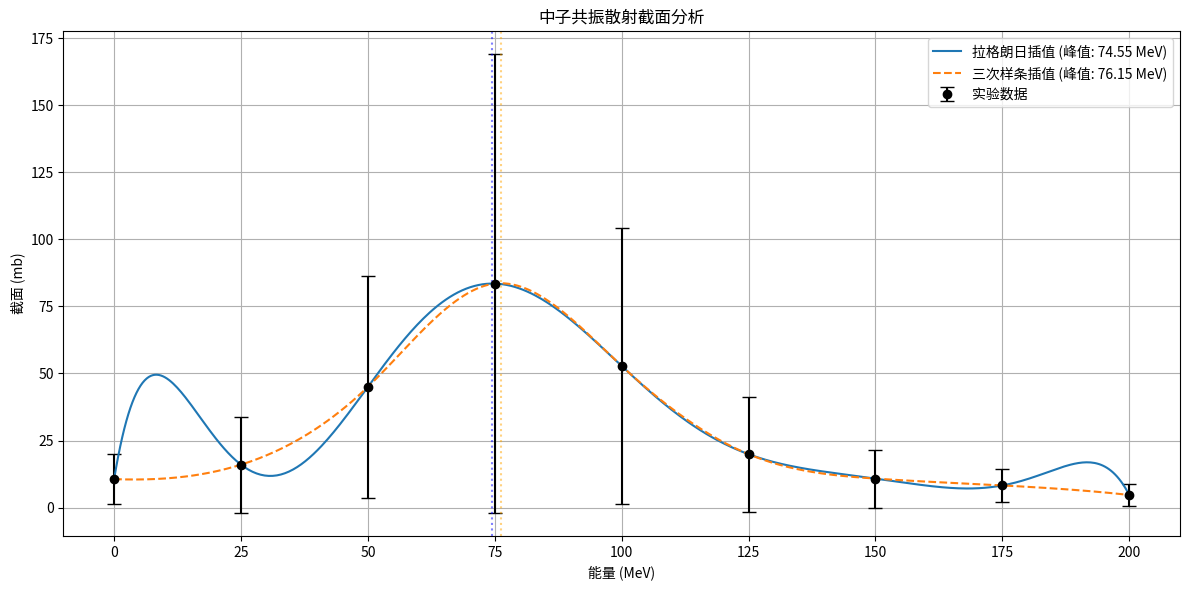

The matplotlib source for this figure:
import numpy as np
import matplotlib.pyplot as plt
from scipy.interpolate import interp1d

# 设置中文字体（优化多系统兼容）
plt.rcParams["font.family"] = ["SimHei", "WenQuanYi Micro Hei", "Heiti TC", "sans-serif"]
plt.rcParams['axes.unicode_minus'] = False

# 实验数据
energy = np.array([0, 25, 50, 75, 100, 125, 150, 175, 200])  # MeV
cross_section = np.array([10.6, 16.0, 45.0, 83.5, 52.8, 19.9, 10.8, 8.25, 4.7])  # mb
error = np.array([9.34, 17.9, 41.5, 85.5, 51.5, 21.5, 10.8, 6.29, 4.14])  # mb

def lagrange_interpolation(x, x_data, y_data):
    """拉格朗日多项式插值"""
    result = 0.0
    for i in range(len(x_data)):
        term = y_data[i]
        for j in range(len(x_data)):
            if j != i:
                term *= (x - x_data[j]) / (x_data[i] - x_data[j])
        result += term
    return result

def cubic_spline_interpolation(x, x_data, y_data):
    """三次样条插值"""
    spline = interp1d(x_data, y_data, kind='cubic', fill_value='extrapolate')
    return spline(x)

def find_peak(x, y):
    """寻找峰值位置和半高全宽(FWHM)"""
    peak_idx = np.argmax(y)
    peak_x = x[peak_idx]
    peak_y = y[peak_idx]
    
    # 计算半高全宽
    half_max = peak_y / 2
    left_idx = np.argmin(np.abs(y[:peak_idx] - half_max))
    right_idx = peak_idx + np.argmin(np.abs(y[peak_idx:] - half_max))
    fwhm = x[right_idx] - x[left_idx]
    
    return peak_x, fwhm

def plot_results():
    """绘制插值结果和原始数据对比图"""
    x_interp = np.linspace(0, 200, 500)  # 密集插值点
    
    # 计算插值结果
    lagrange_result = np.array([lagrange_interpolation(x, energy, cross_section) for x in x_interp])
    spline_result = cubic_spline_interpolation(x_interp, energy, cross_section)
    
    # 计算峰值和FWHM
    lagrange_peak, lagrange_fwhm = find_peak(x_interp, lagrange_result)
    spline_peak, spline_fwhm = find_peak(x_interp, spline_result)
    
    # 绘图
    plt.figure(figsize=(12, 6))
    plt.errorbar(energy, cross_section, yerr=error, fmt='o', color='black', label='实验数据', capsize=5)
    plt.plot(x_interp, lagrange_result, '-', label=f'拉格朗日插值 (峰值: {lagrange_peak:.2f} MeV)')
    plt.plot(x_interp, spline_result, '--', label=f'三次样条插值 (峰值: {spline_peak:.2f} MeV)')
    
    # 标记峰值位置
    plt.axvline(lagrange_peak, color='blue', linestyle=':', alpha=0.5)
    plt.axvline(spline_peak, color='orange', linestyle=':', alpha=0.5)
    
    # 图表装饰
    plt.xlabel('能量 (MeV)')
    plt.ylabel('截面 (mb)')
    plt.title('中子共振散射截面分析')
    plt.legend()
    plt.grid(True)
    
    # 打印结果
    print(f"拉格朗日插值 - 峰值位置: {lagrange_peak:.2f} MeV, FWHM: {lagrange_fwhm:.2f} MeV")
    print(f"三次样条插值 - 峰值位置: {spline_peak:.2f} MeV, FWHM: {spline_fwhm:.2f} MeV")
    
    plt.tight_layout()
    plt.savefig('插值对比.png', dpi=300)
    plt.show()

if __name__ == "__main__":
    plot_results()
